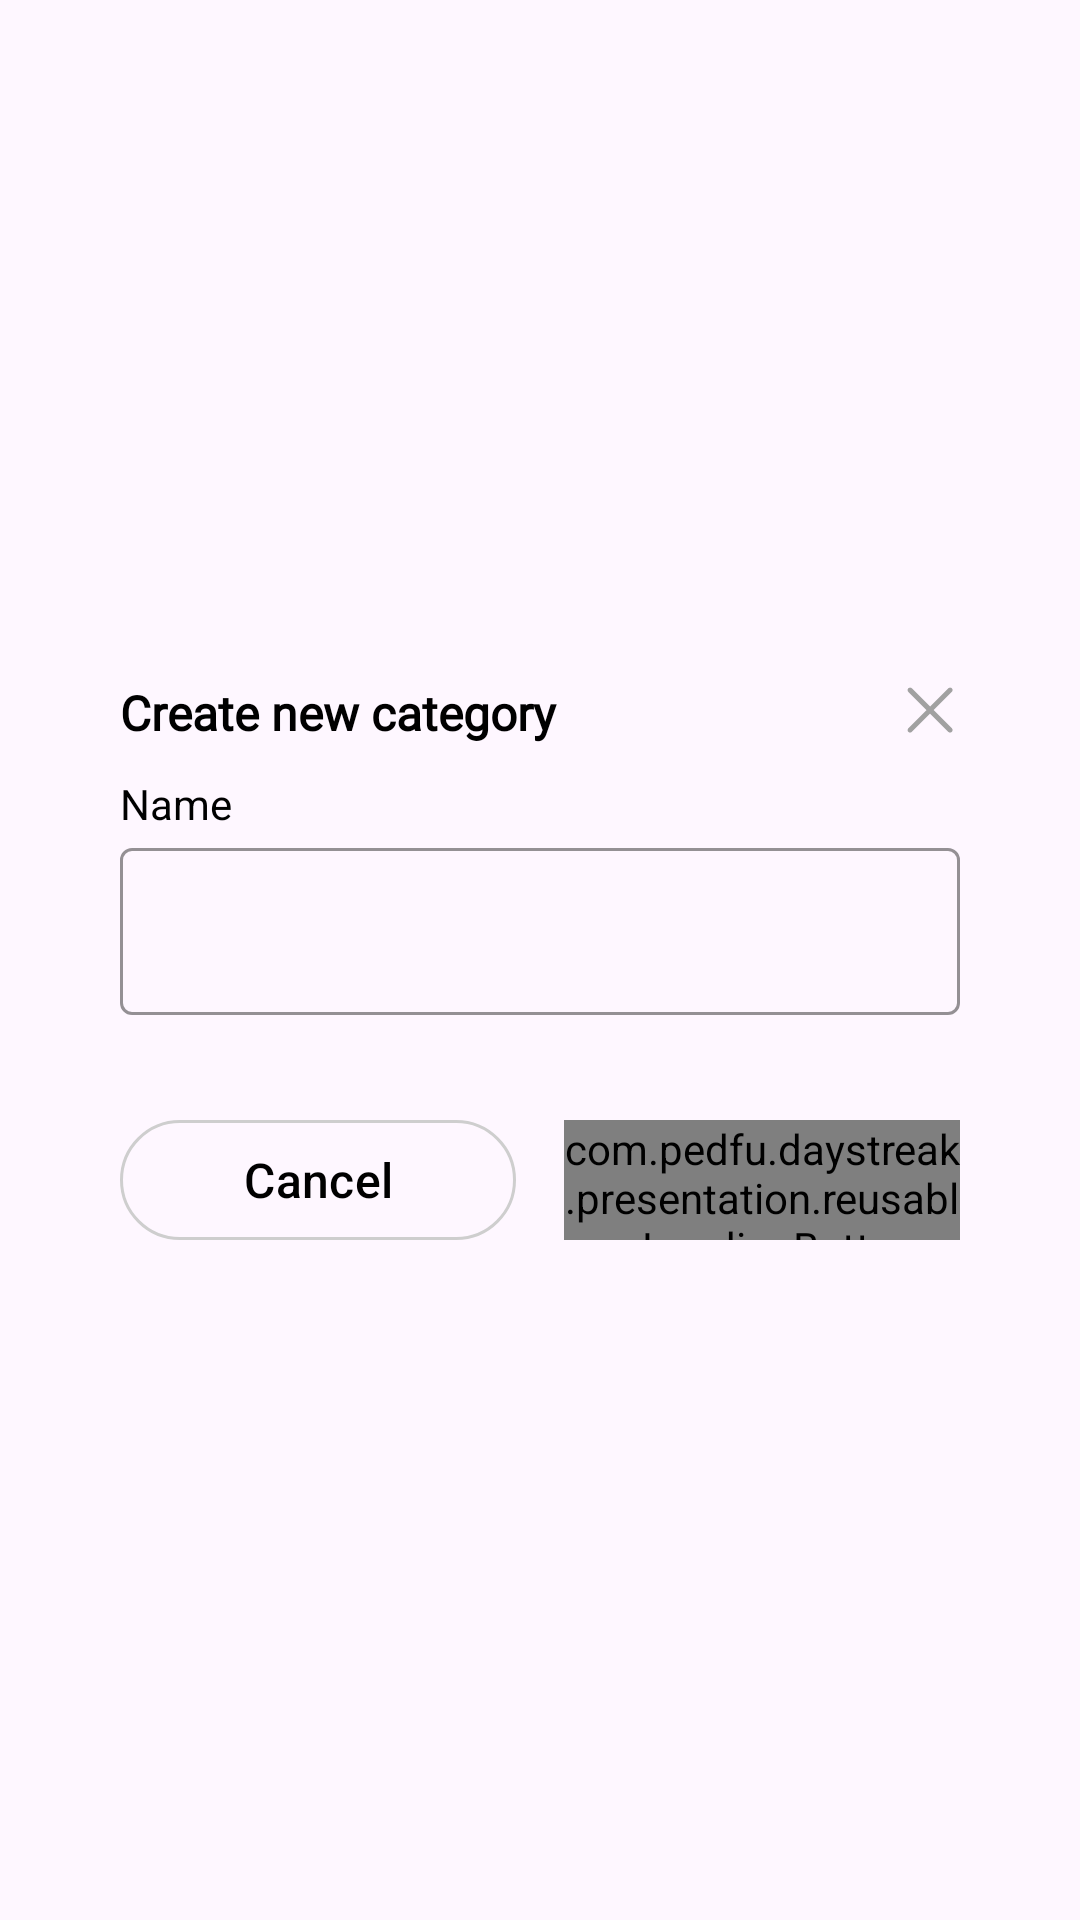

Here is an Android app screen rendered from its layout file. Give the layout XML and the strings, colors and styles it references.
<!-- AndroidManifest.xml: application theme Theme.DayStreak -->
<!-- res/layout/fragment_category_creation_dialog.xml -->
<?xml version="1.0" encoding="utf-8"?>
<androidx.constraintlayout.widget.ConstraintLayout xmlns:android="http://schemas.android.com/apk/res/android"
    xmlns:app="http://schemas.android.com/apk/res-auto"
    xmlns:tools="http://schemas.android.com/tools"
    android:layout_width="match_parent"
    android:layout_height="match_parent">

    <androidx.constraintlayout.widget.ConstraintLayout
        android:id="@+id/constraingLayout"
        android:layout_width="match_parent"
        android:layout_height="wrap_content"
        android:layout_marginHorizontal="20dp"
        android:background="@drawable/background_rounded_md_white"
        android:padding="20dp"
        android:paddingBottom="0dp"
        app:layout_constraintBottom_toBottomOf="parent"
        app:layout_constraintEnd_toEndOf="parent"
        app:layout_constraintTop_toTopOf="parent">

        <TextView
            android:id="@+id/textViewTitle"
            style="@style/SemiboldText"
            android:layout_width="0dp"
            android:layout_height="wrap_content"
            android:text="@string/create_new_category"
            android:textColor="@color/black"
            android:textSize="16sp"
            app:layout_constraintEnd_toStartOf="@+id/buttonClose"
            app:layout_constraintStart_toStartOf="parent"
            app:layout_constraintTop_toTopOf="parent" />

        <ImageButton
            android:id="@+id/buttonClose"
            android:layout_width="wrap_content"
            android:layout_height="wrap_content"
            android:background="@color/transparent"
            android:src="@drawable/ic_close_gray"
            app:layout_constraintEnd_toEndOf="parent"
            app:layout_constraintTop_toTopOf="parent" />

        <TextView
            android:id="@+id/labelName"
            android:layout_width="match_parent"
            android:layout_height="wrap_content"
            android:layout_marginTop="10dp"
            android:text="@string/name"
            android:textColor="@color/black"
            app:layout_constraintTop_toBottomOf="@+id/textViewTitle" />

        <com.google.android.material.textfield.TextInputLayout
            android:id="@+id/textInputName"
            style="@style/TextInputLayout"
            android:layout_width="0dp"
            android:layout_height="wrap_content"
            app:layout_constraintEnd_toEndOf="parent"
            app:layout_constraintStart_toStartOf="parent"
            app:layout_constraintTop_toBottomOf="@+id/labelName">

            <com.google.android.material.textfield.TextInputEditText
                android:id="@+id/editTextName"
                style="@style/TextInputEditText"
                android:layout_width="match_parent"
                android:layout_height="wrap_content"
                android:inputType="textPersonName"
                android:singleLine="true"
                android:textColor="@color/black" />

            <TextView
                android:id="@+id/textViewErrorName"
                android:layout_width="match_parent"
                android:layout_height="wrap_content"
                android:textColor="@color/red_font"
                tools:text="Error message" />

        </com.google.android.material.textfield.TextInputLayout>

        <LinearLayout
            android:id="@+id/linearLayoutButtons"
            android:layout_width="match_parent"
            android:layout_height="wrap_content"
            android:gravity="center"
            android:orientation="horizontal"
            android:paddingTop="16dp"
            app:layout_constraintTop_toBottomOf="@+id/textInputName">

            <com.google.android.material.button.MaterialButton
                android:id="@+id/buttonCancel"
                android:layout_width="0dp"
                android:layout_height="40dp"
                android:layout_marginEnd="8dp"
                android:layout_weight="1"
                android:background="@drawable/background_button_transparent_md_border"
                android:padding="0dp"
                android:text="@string/cancel"
                android:textColor="@color/black"
                android:textSize="16sp"
                app:backgroundTint="@null" />

            <com.pedfu.daystreak.presentation.reusable.LoadingButton
                android:id="@+id/buttonCreate"
                android:layout_width="0dp"
                android:layout_height="40dp"
                android:layout_marginStart="8dp"
                android:layout_weight="1"
                android:background="@drawable/background_rounded_md_orange"
                android:padding="0dp"
                android:text="@string/create"
                android:textColor="@color/white"
                android:textSize="16sp"
                app:backgroundTint="@null" />

        </LinearLayout>

    </androidx.constraintlayout.widget.ConstraintLayout>
</androidx.constraintlayout.widget.ConstraintLayout>
<!-- resources referenced by this layout -->
<resources>
  <color name="black">#FF000000</color>
  <color name="red_font">#F67C7D</color>
  <color name="transparent">#00FFFFFF</color>
  <color name="white">#FFFFFF</color>
  <!-- drawable background_button_transparent_md_border (drawable) -->
  <?xml version="1.0" encoding="utf-8"?>
  <ripple
  xmlns:android="http://schemas.android.com/apk/res/android"
  android:color="#11000000">
  
  <item>
      <shape xmlns:android="http://schemas.android.com/apk/res/android"
          android:shape="rectangle">
          <corners android:radius="24dp"/>
          <solid android:color="@color/transparent"/>
          <stroke android:width="1dp" android:color="#CECECE" />
      </shape>
  </item>
  
  
  <item android:id="@android:id/mask">
      <shape android:shape="rectangle">
          <solid android:color="?android:colorAccent" />
      </shape>
  </item>
  </ripple>
  <!-- drawable background_rounded_md_orange (drawable) -->
  <?xml version="1.0" encoding="utf-8"?>
  <shape xmlns:android="http://schemas.android.com/apk/res/android"
      android:shape="rectangle">
      <corners android:radius="24dp"/>
      <solid android:color="#FF7F11"/>
  </shape>
  <!-- drawable ic_close_gray (drawable) -->
  <vector xmlns:android="http://schemas.android.com/apk/res/android"
      android:width="20dp"
      android:height="20dp"
      android:viewportWidth="16"
      android:viewportHeight="16">
    <path
        android:pathData="M13.831,2.219C13.57,1.959 13.148,1.959 12.888,2.219L8.025,7.082L3.162,2.219C2.902,1.959 2.48,1.959 2.219,2.219C1.959,2.479 1.959,2.901 2.219,3.162L7.082,8.025L2.219,12.887C1.959,13.148 1.959,13.57 2.219,13.83C2.48,14.091 2.902,14.091 3.162,13.83L8.025,8.967L12.888,13.83C13.148,14.091 13.57,14.091 13.831,13.83C14.091,13.57 14.091,13.148 13.831,12.888L8.968,8.025L13.831,3.162C14.091,2.901 14.091,2.479 13.831,2.219Z"
        android:fillColor="#A1A1A1"/>
  </vector>
  <string name="cancel">Cancel</string>
  <string name="create">Create</string>
  <string name="create_new_category">Create new category</string>
  <string name="name">Name</string>
  <style name="SemiboldText" parent="android:TextAppearance">
          <item name="android:fontFamily">@font/inter_normal</item>
          <item name="android:textStyle">bold</item>
      </style>
  <style name="TextInputEditText" parent="ThemeOverlay.MaterialComponents.TextInputEditText.OutlinedBox.Dense">
          <item name="android:textColor">@android:color/black</item>
          <item name="android:textCursorDrawable">@null</item>
      </style>
  <style name="TextInputLayout" parent="Widget.MaterialComponents.TextInputLayout.OutlinedBox">
          <item name="android:textColorHint">@color/gray_light</item>
          <item name="android:textCursorDrawable">@color/gray_font</item>
          <item name="cursorColor">@color/gray_font</item>
          <item name="boxStrokeColor">@color/gray_font</item>
          <item name="boxStrokeWidth">1dp</item>
          <item name="hintTextColor">@color/gray_font</item>
      </style>
  <style name="Theme.DayStreak" parent="Base.Theme.DayStreak" />
  <color name="gray_light">#D9D9D9</color>
  <color name="gray_font">#8A8A8A</color>
  <style name="Base.Theme.DayStreak" parent="Theme.Material3.DayNight.NoActionBar">
          
           <item name="colorPrimary">@color/black</item>
           <item name="android:statusBarColor">@color/orange_primary</item>
           <item name="colorAccent">@color/black</item>
      </style>
  <color name="orange_primary">#FF7F11</color>
</resources>
